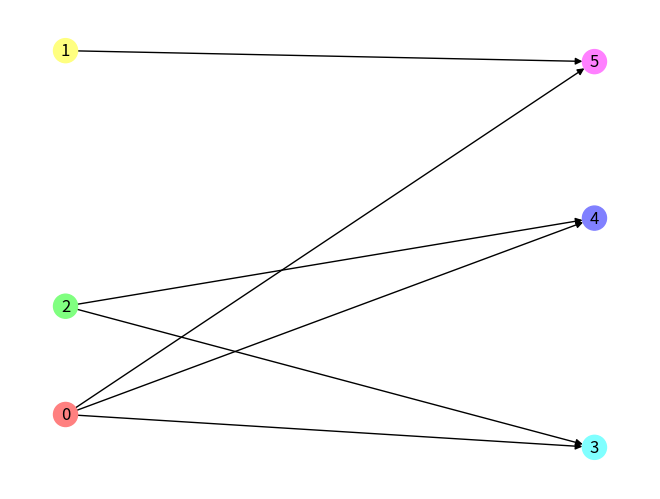

Python code for this plot:
from math import sqrt
import networkx as nx 
import matplotlib.pyplot as plt
import colorsys

g = nx.DiGraph()

n = 6

for i in range(n):
  g.add_node(i)

g.add_edge(0, 3)
g.add_edge(0, 4)
g.add_edge(0, 5)

# g.add_edge(1, 3)
# g.add_edge(1, 4)
g.add_edge(1, 5)

g.add_edge(2, 3)
g.add_edge(2, 4)
# g.add_edge(2, 5)

topological_order = list(nx.topological_sort(g))

roots = [node for node in g.nodes if g.in_degree(node) == 0]

def x(node):
  path_lengths = [0]
  for root in roots:
    for path in nx.all_simple_paths(g, root, node):
      path_lengths.append(len(path))
  return max(path_lengths)

base_pos = nx.spring_layout(g, k=100)

color_index = sorted(list(range(n)), key=lambda i: (x(i), i))

node_color = [colorsys.hsv_to_rgb(i / n, 0.5, 1) for i in range(n)]

color_map = [node_color[i] for i in color_index]

nx.draw(
  g,
  pos={
    node: (x(node), base_pos[node][1])
    for node in g.nodes
  },
  with_labels=True,
  arrows=True,
  node_color=color_map
)

plt.show()
